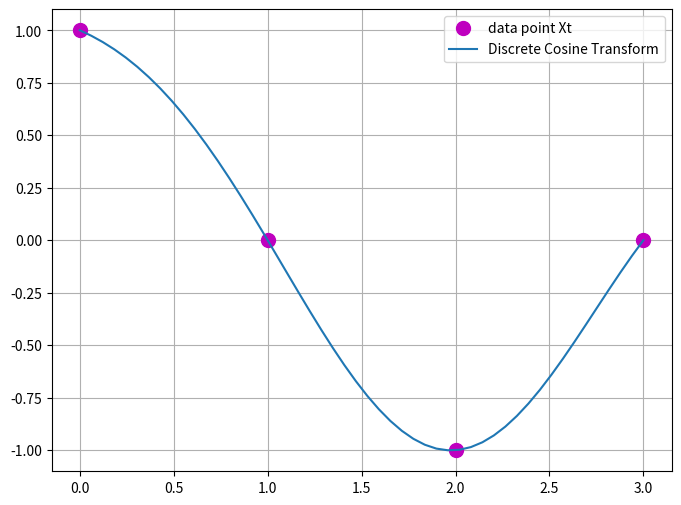

Generate this figure with matplotlib:
import numpy as np
from matplotlib import pyplot as plt

def generate_dct_matrix(n):
    C = np.ones((n, n)) * (1/np.sqrt(2))
    for i in range(1, n):
        for j in range(n):
            C[i, j] = np.cos( (np.pi * i + i * j * 2 * np.pi) / (2 * n) )
    C *= np.sqrt(2 / n)
    return C

def dct_interpolation(ys, ts):
    n = ys.size
    P = lambda t, n, ys : ys[0] / np.sqrt(n) + np.sqrt(2 / n) * \
        np.sum([ys[k] * np.cos(k * (2 * t + 1) * np.pi / (2 * n)) for k in range(1, n)])
    Ps = np.empty(ts.size)
    for i in range(ts.size):
        Ps[i] = P(ts[i], n, ys)
    return Ps

print('-'*100)
print("Use the DCT to interpolate the points (0, 1), (1, 0), (2, −1), (3, 0):")
print('-'*100)
print('The order-4 DCT multiplied by the data x = (1, 0, −1, 0).T')

x = np.array([1, 0, -1, 0]).T
t = np.arange(0, 4)
C = generate_dct_matrix(4)
y = np.matmul(C, x)

ts = np.linspace(0, 3, 50)
Ps = dct_interpolation(y, ts)

plt.figure(figsize=(8, 6))
plt.plot(t, x, 'mo', markersize=10, label = 'data point Xt')
plt.plot(ts, Ps, label = 'Discrete Cosine Transform')
plt.legend()
plt.grid(True)
plt.show()
